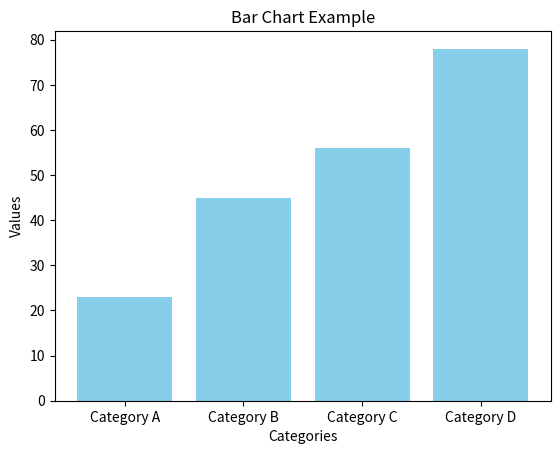

Source code (Python):
import matplotlib.pyplot as plt

# Data for the bar chart
categories = ['Category A', 'Category B', 'Category C', 'Category D']
values = [23, 45, 56, 78]

# Create the bar chart
plt.bar(categories, values, color='skyblue')

# Add title and labels
plt.title('Bar Chart Example')
plt.xlabel('Categories')
plt.ylabel('Values')

# Show the chart
plt.show()
